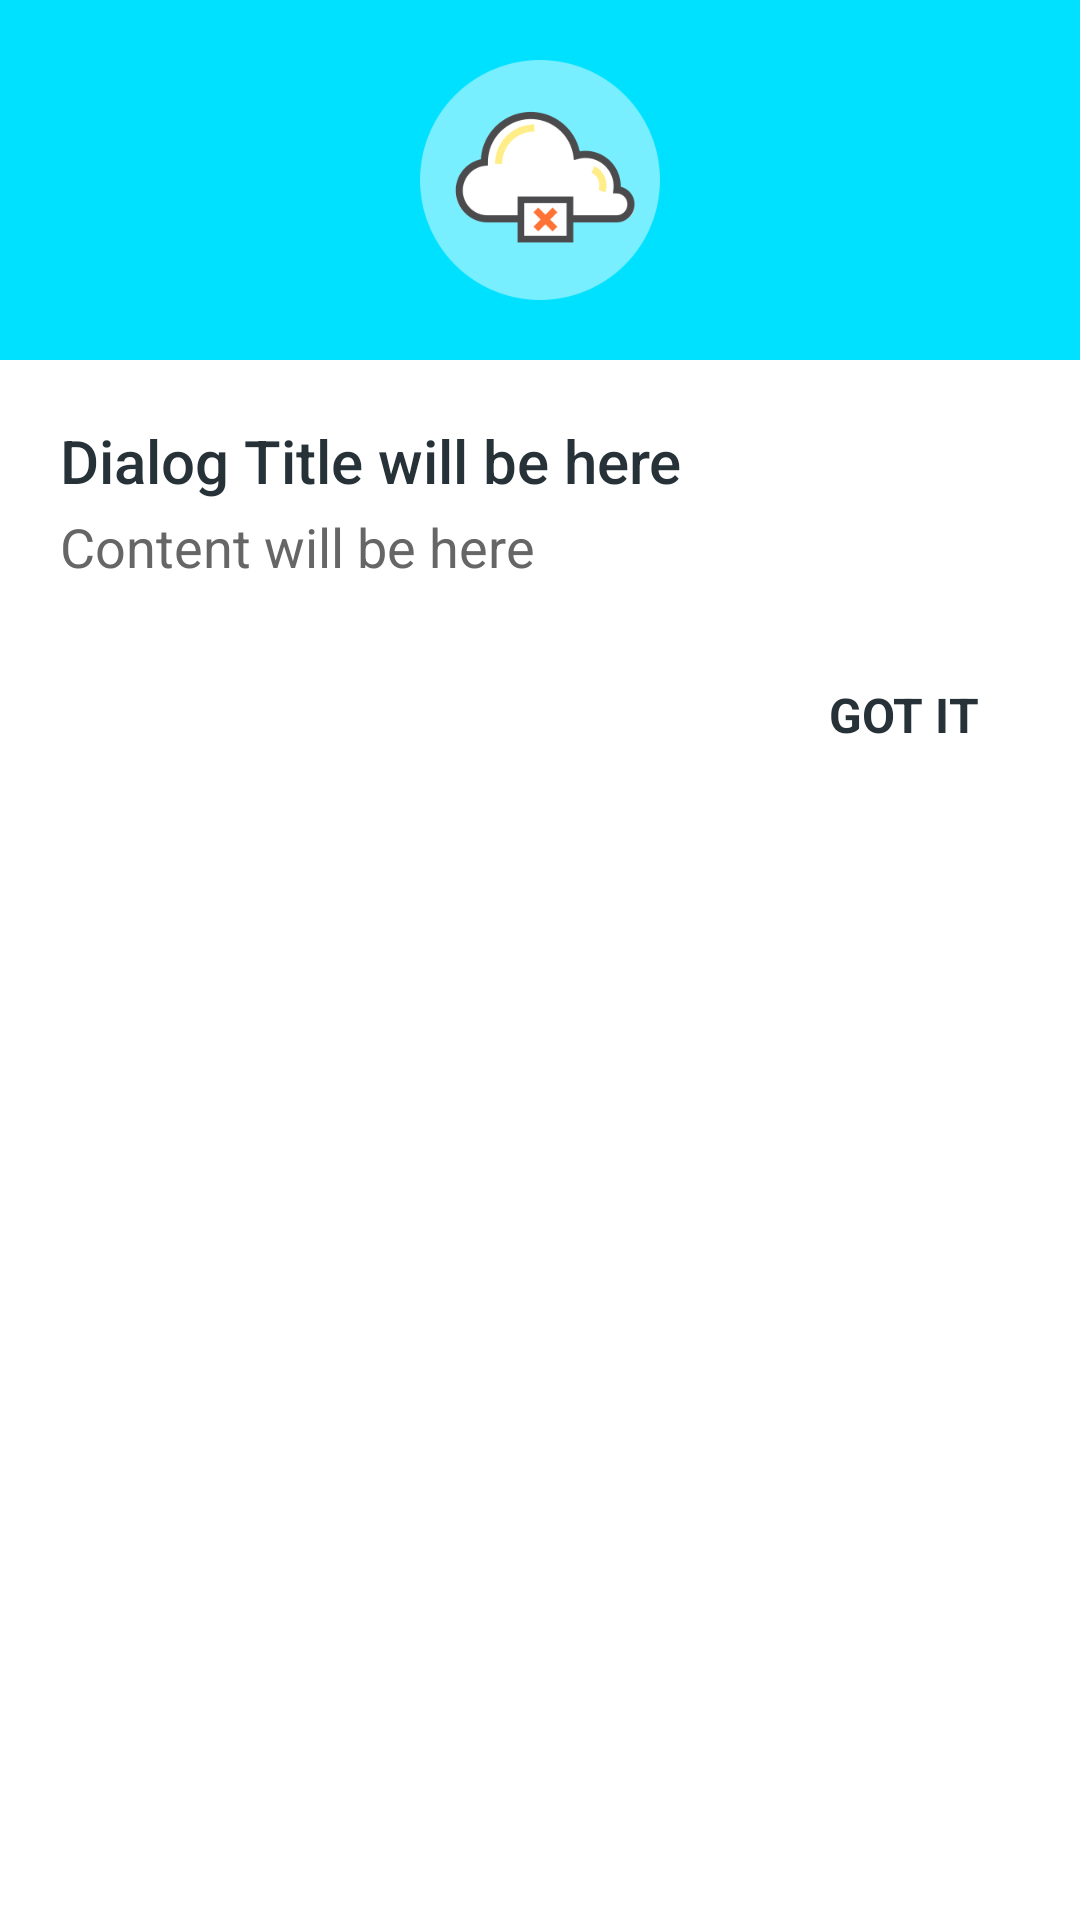

Layout XML and referenced resources for this Android screen:
<!-- AndroidManifest.xml: application theme AppTheme -->
<!-- res/layout/dialog_info.xml -->
<?xml version="1.0" encoding="utf-8"?>
<LinearLayout xmlns:android="http://schemas.android.com/apk/res/android"
    android:layout_width="wrap_content"
    android:layout_height="wrap_content"
    android:background="@android:color/white"
    android:minWidth="@dimen/dialog_min_width"
    android:orientation="vertical">

    <LinearLayout
        android:layout_width="match_parent"
        android:layout_height="wrap_content"
        android:background="@color/colorInfo"
        android:gravity="center"
        android:minHeight="@dimen/dialog_header_height"
        android:orientation="horizontal">

        <ImageView
            android:id="@+id/icon"
            android:layout_width="@dimen/dialog_header_image"
            android:layout_height="@dimen/dialog_header_image"
            android:src="@drawable/img_no_internet" />

    </LinearLayout>

    <LinearLayout
        android:layout_width="match_parent"
        android:layout_height="wrap_content"
        android:gravity="center_vertical|start"
        android:orientation="vertical"
        android:padding="@dimen/spacing_mlarge">

        <TextView
            android:id="@+id/title"
            android:layout_width="wrap_content"
            android:layout_height="wrap_content"
            android:text="Dialog Title will be here"
            android:textAppearance="@style/TextAppearance.AppCompat.Title"
            android:textColor="@color/grey_90" />

        <TextView
            android:id="@+id/content"
            android:layout_width="wrap_content"
            android:layout_height="wrap_content"
            android:layout_marginTop="@dimen/spacing_small"
            android:text="Content will be here"
            android:textAppearance="@style/TextAppearance.AppCompat.Medium"
            android:textColor="@color/grey_60" />
    </LinearLayout>

    <LinearLayout
        android:id="@+id/lyt_action"
        android:layout_width="match_parent"
        android:layout_height="wrap_content"
        android:layout_marginBottom="@dimen/spacing_middle"
        android:gravity="end|right"
        android:orientation="horizontal"
        android:paddingLeft="@dimen/spacing_large"
        android:paddingRight="@dimen/spacing_large">

        <Button
            android:id="@+id/bt_positive"
            style="@style/Base.Widget.AppCompat.Button.Borderless"
            android:layout_width="wrap_content"
            android:layout_height="wrap_content"
            android:text="@string/GOT_IT"
            android:textAppearance="@style/TextAppearance.AppCompat.Subhead"
            android:textColor="@color/grey_90"
            android:textStyle="bold" />

    </LinearLayout>

</LinearLayout>
<!-- resources referenced by this layout -->
<resources>
  <color name="colorInfo">#00E0FF</color>
  <color name="grey_60">#666666</color>
  <color name="grey_90">#263238</color>
  <dimen name="dialog_header_height">120dp</dimen>
  <dimen name="dialog_header_image">80dp</dimen>
  <dimen name="dialog_min_width">270dp</dimen>
  <dimen name="spacing_large">15dp</dimen>
  <dimen name="spacing_middle">10dp</dimen>
  <dimen name="spacing_mlarge">20dp</dimen>
  <dimen name="spacing_small">3dp</dimen>
  <!-- drawable img_no_internet: png bitmap (drawable, 18422 bytes) -->
  <string name="GOT_IT">GOT IT</string>
  <style name="AppTheme" parent="Theme.AppCompat.Light.NoActionBar">
      
      <item name="colorPrimary">@color/colorPrimary</item>
      <item name="colorPrimaryDark">@color/colorPrimaryDark</item>
      <item name="colorAccent">@color/colorAccent</item>
      <item name="colorControlNormal">@color/grey_60</item>
  </style>
  <color name="colorPrimary">#62BAFF</color>
  <color name="colorPrimaryDark">#62BAFF</color>
  <color name="colorAccent">#FFDE26</color>
</resources>
